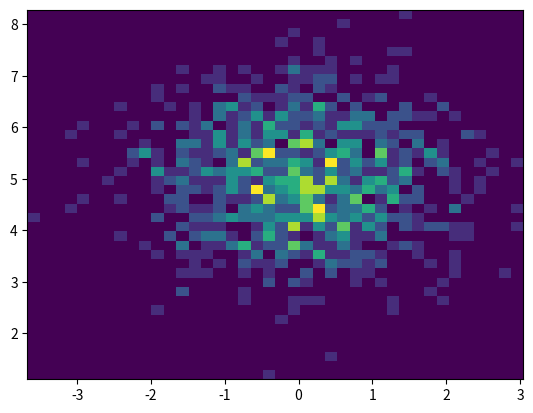

Python code for this plot: (Note: this script raises an exception after producing the figure.)
import matplotlib.pyplot as plt
import numpy as np
x = np.random.randn(1000)
y = np.random.randn(1000) + 5

# normal distribution center at x=0 and y=5
plt.hist2d(x, y, bins=40)
plt.show()

#get current figure
current_figure = plt.gcf()

#set the keepSizeFixed property of the plot to true:
current_figure.canvas.manager.itomUI["keepSizeFixed"] = True
#alternative:
#plt.get_current_fig_manager().itomUI["keepSizeFixed"]

#change the size
current_figure.set_dpi(120)
current_figure.set_size_inches(5,5,forward = True)
